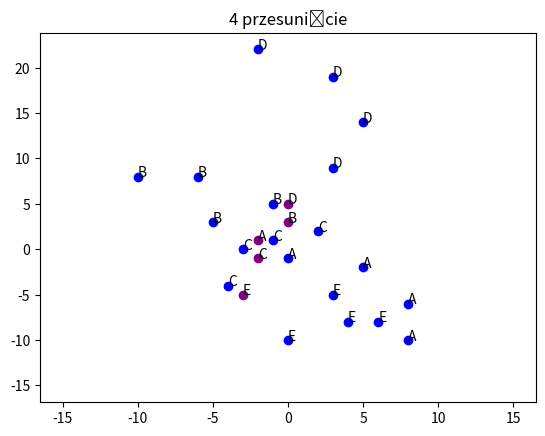

Reproduce this figure in Python.
import random
import math
import matplotlib.pyplot as plt
class Rocket:
    def __init__(self, Name,x=0,y=0):
      # funkcja tworzy obiekt i inicjalizuje jego położenie
      # input : imię rakiety, współrzędne 
       self.x=x
       self.y=y
       self.Name=Name

    def move(self,x,y):
      # funkcja przesuwa rakietę o podany wektor
      # input : x - przesunięcie względem osi x
      #         y - przesunięcie względem osi y
        self.x+=x
        self.y+=y

    def get_position(self):
      # funkcja zwraca aktualną pozycję rakiety
        return f'{self.x},{self.y}'

    def get_distance(self,other):
      # funkcja oblicza odległość międzzy dwiema rakietami
      # input : self - pierwsza rakieta
      #         other - druga rakieta
      # output : odległość między pierwszą a drugą rakietą
        a=self.x-other.x
        b=self.y-other.y
        return math.sqrt(a**2+b**2)

    def __str__(self):
      # funkcja print
      # output : imię i współrzędne rakiety
        return f'{self.Name} {self.x}, {self.y}'

tabx=[]
taby=[]
for i in range (5):
  tabx.append(random.randint(-5,5))
  taby.append(random.randint(-5,5))                
rakieta1=Rocket("Anne",tabx[0],taby[0])
print(rakieta1)
rakieta2=Rocket("Bella",tabx[1],taby[1])
print(rakieta2)
rakieta3=Rocket("Cindy",tabx[2],taby[2])
print(rakieta3)
rakieta4=Rocket("Dorothy",tabx[3],taby[3])
print(rakieta4)
rakieta5=Rocket("Eleanor",tabx[4],taby[4])
print(rakieta5)

flota=[rakieta1,rakieta2,rakieta3,rakieta4,rakieta5]

plt.scatter(tabx,taby, color='purple')
plt.annotate('A',  xy=(tabx[0],taby[0]))
plt.annotate('B',  xy=(tabx[1],taby[1]))
plt.annotate('C',  xy=(tabx[2],taby[2]))
plt.annotate('D',  xy=(tabx[3],taby[3]))
plt.annotate('E',  xy=(tabx[4],taby[4]))
plt.plot(-15,-15, 15,15)
plt.title('pozycje początkowe')
plt.show()
print('\n')
for i in range (4):
  tx=[]
  ty=[]
  for obj in flota:
    x,y=random.randint(-5,5),random.randint(-5,5)
    obj.move(x,y)
    print(obj)
    tx.append(obj.x)
    ty.append(obj.y)
  plt.scatter(tx,ty, color='blue')
  plt.annotate('A',  xy=(tx[0],ty[0]))
  plt.annotate('B',  xy=(tx[1],ty[1]))
  plt.annotate('C',  xy=(tx[2],ty[2]))
  plt.annotate('D',  xy=(tx[3],ty[3]))
  plt.annotate('E',  xy=(tx[4],ty[4]))
  plt.title(f'{i+1} przesunięcie')
  plt.plot(-15,-15, 15,15)
  plt.show()
  for i,obj in enumerate (flota[1:]):
    print(f'odległość między 1 i {i+2} : {rakieta1.get_distance(obj)}')
  for i,obj in enumerate (flota[2:]):
    print(f'odległość między 2 i {i+3} : {rakieta2.get_distance(obj)}')
  for i, obj in enumerate (flota[3:]):
    print(f'odległość między 3 i {i+4} : {rakieta3.get_distance(obj)}')
  print(f'odległość między 4 i 5 : {rakieta4.get_distance(rakieta5)}\n')
    
